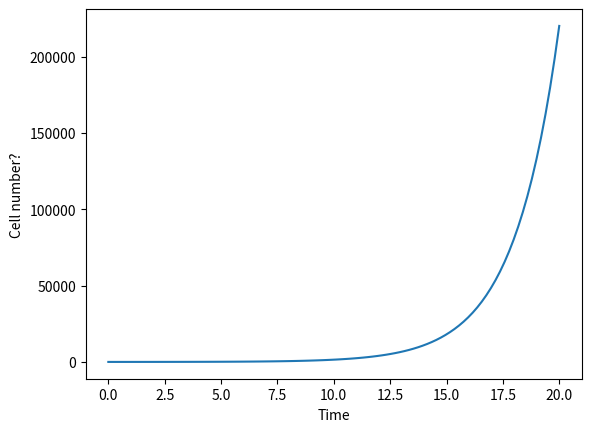

Reproduce this figure in Python.

import numpy as np
from scipy.integrate import solve_ivp
import matplotlib.pyplot as plt



# ()'s are lists, so t_span is a list of 0 and 20 and t_eval linspace (so its a numberline, with 100 points between 0 and 20)

t_span = (0,20)
periods = np.linspace(0,20,100)

# x0 needs to be in brackets since scipy's solve_ivp needs a 1 dimensional array (isn't that just a list?) in order to evaluate

x0 = [10]
r = 0.5
t_final = 20


# This is the func that solve_ivp needs to evaluate

def growth(t, x):
    r = 0.5
    dxdt = r * x
    return dxdt

# not sure why we need to explicitly set t_eval? I though it would be implied by the order of the arguments but I suppose no

sol = solve_ivp(growth, t_span, x0,  t_eval=periods)


# This next block sets the plotting. Much like the glorious ggplot we all know and love

plt.plot(sol.t, sol.y[0])
plt.xlabel("Time")
plt.ylabel("Cell number?")
plt.show()
